Run: headless pygame with SDL's dummy video driver; simulated clock (each Clock.tick advances the game by its frame time, no real sleeping); random seed 0; keys injected as events and as key.get_pressed() state; no mouse input.
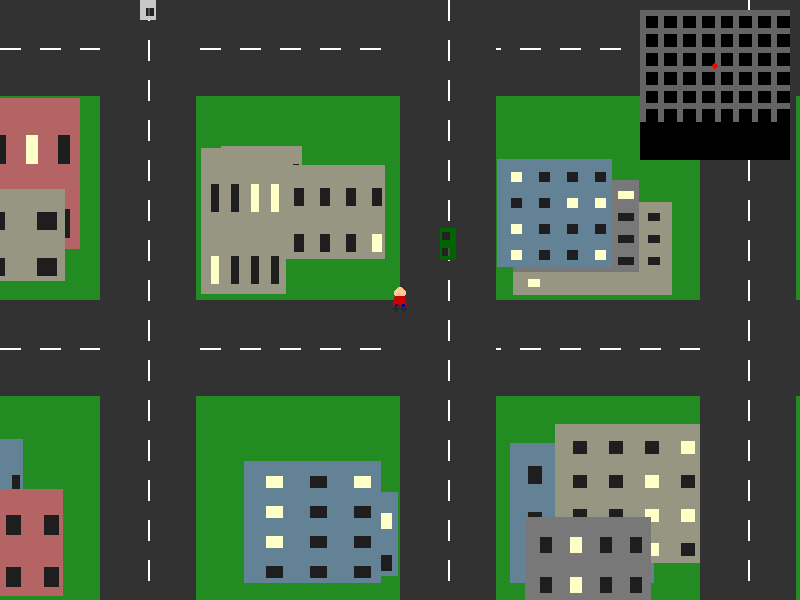
Frame 1 of 4 · flips 1–60 · no input
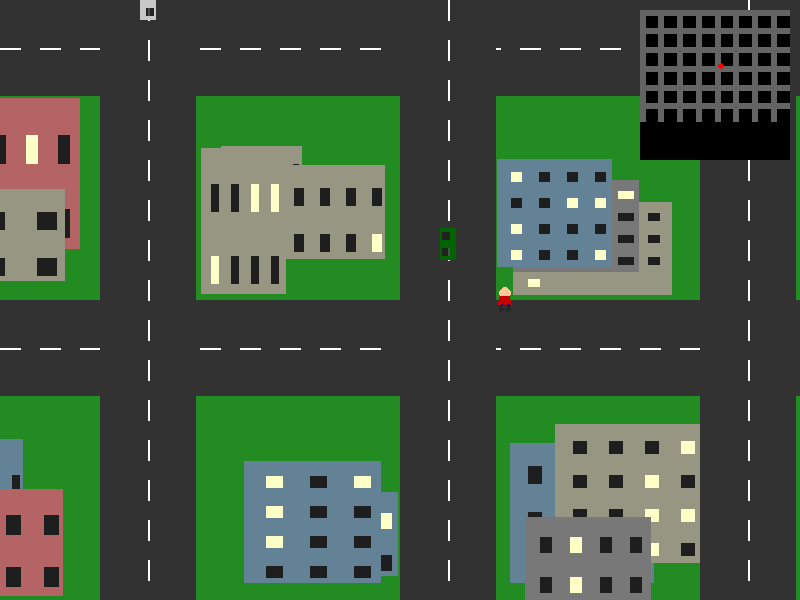
Frame 2 of 4 · flips 61–180 · tapped SPACE, RETURN · held RIGHT (→), D
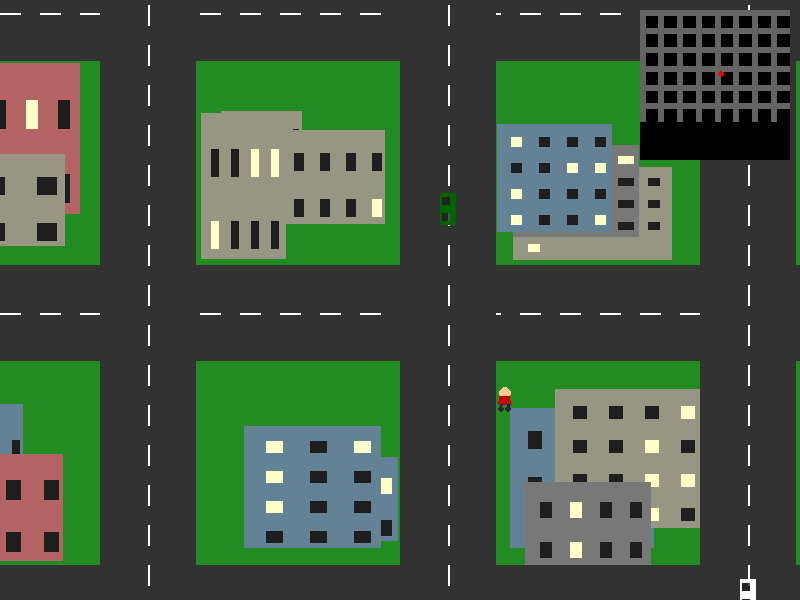
Frame 3 of 4 · flips 181–300 · held DOWN (↓), S
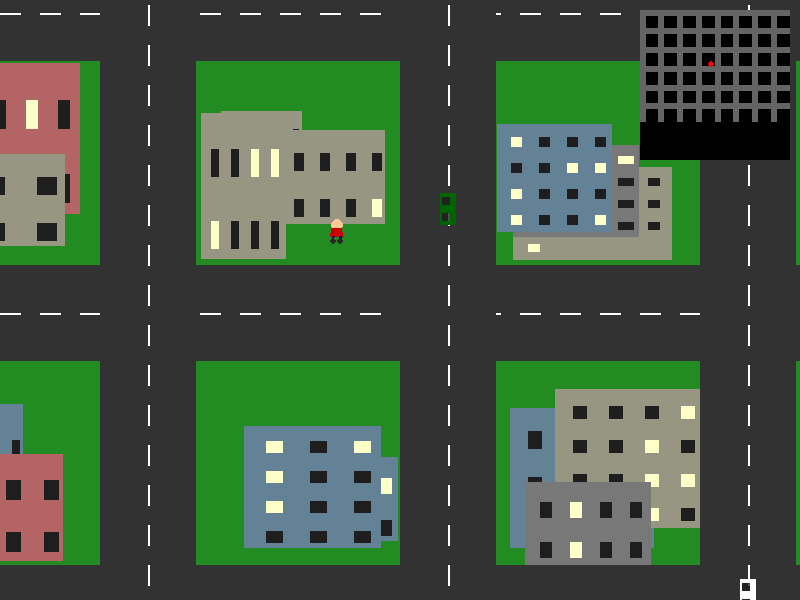
Frame 4 of 4 · flips 301–420 · held LEFT (←), A, UP (↑), W

The pygame program that drew these frames:

import pygame
import math
import sys
import random
import os

class Vehicle:
    def __init__(self, x, y):
        self.x = x
        self.y = y
        self.speed = 0
        self.max_speed = 6
        self.acceleration = 0.2
        self.rotation = 0
        self.size = (32, 16)
        self.rect = pygame.Rect(x - self.size[0]/2, y - self.size[1]/2, self.size[0], self.size[1])
        # More varied and realistic car colors
        self.color = random.choice([
            (200, 0, 0),    # Red
            (0, 0, 200),    # Blue
            (40, 40, 40),   # Dark Gray
            (200, 200, 200),# Silver
            (255, 255, 255),# White
            (0, 100, 0),    # Dark Green
        ])

    def move(self, forward, turn, walls):
        # Update speed based on acceleration and direction
        if forward != 0:  # Using forward as a value (-1 for reverse, 1 for forward)
            target_speed = forward * self.max_speed
            self.speed = min(max(self.speed + (self.acceleration * forward), -self.max_speed), self.max_speed)
        else:
            # Apply gradual deceleration when no forward/backward input
            if abs(self.speed) > self.acceleration:
                self.speed -= (self.acceleration * (1 if self.speed > 0 else -1))
            else:
                self.speed = 0

        # Update rotation with speed-dependent turning
        if turn:
            # Reduce turn rate at higher speeds
            turn_rate = 3 * (1 - (abs(self.speed) / self.max_speed) * 0.5)
            self.rotation += turn * turn_rate
            self.rotation %= 360

        # Calculate movement vector
        angle = math.radians(self.rotation)
        dx = math.cos(angle) * self.speed
        dy = math.sin(angle) * self.speed

        # Update position
        new_x = self.x + dx
        new_y = self.y + dy

        # Update rectangle for collision detection
        new_rect = pygame.Rect(new_x - self.size[0]/2, new_y - self.size[1]/2, self.size[0], self.size[1])

        # Check collision
        can_move = True
        for wall in walls:
            if new_rect.colliderect(wall["rect"]):
                can_move = False
                self.speed = 0
                break

        if can_move:
            self.x = new_x
            self.y = new_y
            self.rect = new_rect

    def draw(self, screen, camera_x, camera_y):
        screen_x = self.x - camera_x
        screen_y = self.y - camera_y

        # Only draw if vehicle is on screen (with some margin)
        screen_rect = screen.get_rect()
        if (screen_x + self.size[0] < -50 or screen_x - self.size[0] > screen_rect.width + 50 or
            screen_y + self.size[1] < -50 or screen_y - self.size[1] > screen_rect.height + 50):
            return

        # Create a surface for the rotated car with proper alpha
        car_surface = pygame.Surface(self.size, pygame.SRCALPHA)

        # Draw the vehicle body
        pygame.draw.rect(car_surface, self.color, (0, 0, self.size[0], self.size[1]))

        # Add windows (black rectangles with transparency)
        window_color = (30, 30, 30, 200)
        window_width = self.size[0] // 4
        window_height = self.size[1] // 2

        # Front window
        pygame.draw.rect(car_surface, window_color, 
                        (self.size[0] - window_width - 4, 2, window_width, window_height))
        # Back window
        pygame.draw.rect(car_surface, window_color,
                        (4, 2, window_width, window_height))

        # Add headlights and taillights
        light_size = 3
        if self.rotation in [0, 180]:  # Horizontal orientation
            # Headlights (white)
            pygame.draw.rect(car_surface, (255, 255, 200),
                           (self.size[0] - light_size - 1, 2, light_size, light_size))
            pygame.draw.rect(car_surface, (255, 255, 200),
                           (self.size[0] - light_size - 1, self.size[1] - light_size - 2, light_size, light_size))
            # Taillights (red)
            pygame.draw.rect(car_surface, (255, 0, 0),
                           (1, 2, light_size, light_size))
            pygame.draw.rect(car_surface, (255, 0, 0),
                           (1, self.size[1] - light_size - 2, light_size, light_size))

        # Rotate the surface
        rotated_surface = pygame.transform.rotate(car_surface, -self.rotation)

        # Draw the rotated vehicle
        screen.blit(rotated_surface, (screen_x - rotated_surface.get_width()/2,
                                    screen_y - rotated_surface.get_height()/2))

class Player:
    def __init__(self, x, y):
        self.x = x
        self.y = y
        self.speed = 3
        self.size = 16
        self.rect = pygame.Rect(x - self.size/2, y - self.size/2, self.size, self.size)
        self.direction = 'down'
        self.moving = False
        self.animation_frame = 0
        self.animation_speed = 0.2
        self.colors = {
            'skin': (255, 200, 150),    # Skin tone
            'shirt': (200, 0, 0),       # Red shirt
            'pants': (0, 0, 150),       # Dark blue pants
            'shoes': (40, 40, 40)       # Dark shoes
        }
        self.in_vehicle = None
        self.vehicle_entry_cooldown = 0

    def move(self, dx, dy, walls):
        # Update direction based on movement
        if dx != 0 or dy != 0:  # Only update direction if there's movement
            if abs(dx) > abs(dy):
                self.direction = 'right' if dx > 0 else 'left'
            else:
                self.direction = 'down' if dy > 0 else 'up'
            self.moving = True
        else:
            self.moving = False

        # Calculate new position
        new_x = self.x + dx * self.speed
        new_y = self.y + dy * self.speed

        # Update animation
        if self.moving:
            self.animation_frame = (self.animation_frame + self.animation_speed) % 4
        else:
            self.animation_frame = 0

        # Update rectangle for collision detection
        new_rect = pygame.Rect(new_x - self.size/2, new_y - self.size/2, self.size, self.size)

        # Check collision with walls
        can_move = True
        for wall in walls:
            if new_rect.colliderect(wall["rect"]): #Corrected this line
                can_move = False
                break

        if can_move:
            self.x = new_x
            self.y = new_y
            self.rect = new_rect

    def draw(self, screen, camera_x, camera_y):
        screen_x = self.x - camera_x
        screen_y = self.y - camera_y

        # Create a surface for the character with transparency
        char_surface = pygame.Surface((self.size * 2, self.size * 2), pygame.SRCALPHA)

        # Animation offset for walking
        anim_offset = math.sin(self.animation_frame * math.pi) * 2 if self.moving else 0

        # Draw character from top-down perspective
        # Head (circle)
        head_size = self.size * 0.4
        pygame.draw.circle(
            char_surface,
            self.colors['skin'],
            (self.size, self.size - head_size),
            head_size
        )

        # Body (oval-like shape)
        body_points = [
            (self.size - self.size * 0.3, self.size - head_size * 0.5),  # Top left
            (self.size + self.size * 0.3, self.size - head_size * 0.5),  # Top right
            (self.size + self.size * 0.4, self.size + self.size * 0.3),  # Bottom right
            (self.size - self.size * 0.4, self.size + self.size * 0.3)   # Bottom left
        ]
        pygame.draw.polygon(char_surface, self.colors['shirt'], body_points)

        # Legs
        if self.moving:
            leg_offset = math.sin(self.animation_frame * math.pi) * 3
            # Left leg
            left_leg = [
                (self.size - self.size * 0.25, self.size + self.size * 0.3),
                (self.size - self.size * 0.15, self.size + self.size * 0.3),
                (self.size - self.size * 0.2 + leg_offset, self.size + self.size * 0.6),
                (self.size - self.size * 0.3 + leg_offset, self.size + self.size * 0.6)
            ]
            # Right leg
            right_leg = [
                (self.size + self.size * 0.15, self.size + self.size * 0.3),
                (self.size + self.size * 0.25, self.size + self.size * 0.3),
                (self.size + self.size * 0.3 - leg_offset, self.size + self.size * 0.6),
                (self.size + self.size * 0.2 - leg_offset, self.size + self.size * 0.6)
            ]
            pygame.draw.polygon(char_surface, self.colors['pants'], left_leg)
            pygame.draw.polygon(char_surface, self.colors['pants'], right_leg)

            # Shoes
            pygame.draw.circle(char_surface, self.colors['shoes'],
                             (self.size - self.size * 0.25 + leg_offset, self.size + self.size * 0.6), 3)
            pygame.draw.circle(char_surface, self.colors['shoes'],
                             (self.size + self.size * 0.25 - leg_offset, self.size + self.size * 0.6), 3)
        else:
            # Standing still legs
            left_leg = [
                (self.size - self.size * 0.25, self.size + self.size * 0.3),
                (self.size - self.size * 0.15, self.size + self.size * 0.3),
                (self.size - self.size * 0.2, self.size + self.size * 0.6),
                (self.size - self.size * 0.3, self.size + self.size * 0.6)
            ]
            right_leg = [
                (self.size + self.size * 0.15, self.size + self.size * 0.3),
                (self.size + self.size * 0.25, self.size + self.size * 0.3),
                (self.size + self.size * 0.3, self.size + self.size * 0.6),
                (self.size + self.size * 0.2, self.size + self.size * 0.6)
            ]
            pygame.draw.polygon(char_surface, self.colors['pants'], left_leg)
            pygame.draw.polygon(char_surface, self.colors['pants'], right_leg)

            # Shoes
            pygame.draw.circle(char_surface, self.colors['shoes'],
                             (self.size - self.size * 0.25, self.size + self.size * 0.6), 3)
            pygame.draw.circle(char_surface, self.colors['shoes'],
                             (self.size + self.size * 0.25, self.size + self.size * 0.6), 3)

        # Apply character direction
        if self.direction == 'left':
            char_surface = pygame.transform.flip(char_surface, True, False)

        # Draw the character surface onto the screen
        screen.blit(char_surface, 
                   (screen_x - char_surface.get_width()/2,
                    screen_y - char_surface.get_height()/2))

    def enter_exit_vehicle(self, vehicles):
        if self.vehicle_entry_cooldown > 0:
            return

        if self.in_vehicle:
            # Exit vehicle
            self.x = self.in_vehicle.x + math.cos(math.radians(self.in_vehicle.rotation)) * 40
            self.y = self.in_vehicle.y + math.sin(math.radians(self.in_vehicle.rotation)) * 40
            self.rect = pygame.Rect(self.x - self.size/2, self.y - self.size/2, self.size, self.size)
            self.in_vehicle = None
            self.vehicle_entry_cooldown = 30
        else:
            # Try to enter nearest vehicle
            for vehicle in vehicles:
                dist = math.sqrt((self.x - vehicle.x)**2 + (self.y - vehicle.y)**2)
                if dist < 50:  # Entry range
                    self.in_vehicle = vehicle
                    self.vehicle_entry_cooldown = 30
                    break

    def update(self):
        if self.vehicle_entry_cooldown > 0:
            self.vehicle_entry_cooldown -= 1

class Map:
    def __init__(self):
        self.width = 2400
        self.height = 1800
        self.tile_size = 32
        self.walls = []
        self.roads = []
        self.vehicles = []
        self.window_states = {}  # Store window lighting states
        self.create_city_layout()
        self.spawn_vehicles(15)

    def create_city_layout(self):
        road_width = 96
        block_size = 300

        # Create roads with lane markings
        for y in range(0, self.height, block_size):
            road = pygame.Rect(0, y, self.width, road_width)
            self.roads.append({"rect": road, "horizontal": True})

        for x in range(0, self.width, block_size):
            road = pygame.Rect(x, 0, road_width, self.height)
            self.roads.append({"rect": road, "horizontal": False})

        # Create buildings with varied appearances
        building_colors = [
            (120, 120, 120),  # Gray
            (180, 100, 100),  # Brick Red
            (100, 130, 150),  # Blue Gray
            (150, 150, 130),  # Beige
        ]

        for block_x in range(road_width, self.width - road_width, block_size):
            for block_y in range(road_width, self.height - road_width, block_size):
                for _ in range(random.randint(2, 3)):
                    building_width = random.randint(80, 160)
                    building_height = random.randint(80, 160)
                    x = block_x + random.randint(0, block_size - building_width - road_width)
                    y = block_y + random.randint(0, block_size - building_height - road_width)

                    # Create building with color and window information
                    building_id = f"building_{x}_{y}"
                    self.walls.append({
                        "rect": pygame.Rect(x, y, building_width, building_height),
                        "color": random.choice(building_colors),
                        "windows": {
                            "rows": random.randint(2, 4),
                            "cols": random.randint(3, 5)
                        },
                        "id": building_id
                    })

                    # Initialize window states for this building
                    if building_id not in self.window_states:
                        self.window_states[building_id] = []
                        for _ in range(16):  # Maximum possible windows
                            self.window_states[building_id].append(random.random() < 0.3)

    def draw(self, screen, camera_x, camera_y):
        # Draw roads with lane markings
        for road in self.roads:
            road_view = pygame.Rect(
                road["rect"].x - camera_x,
                road["rect"].y - camera_y,
                road["rect"].width,
                road["rect"].height
            )
            if road_view.colliderect(screen.get_rect()):
                # Draw road base
                pygame.draw.rect(screen, (50, 50, 50), road_view)

                # Draw lane markings
                line_color = (255, 255, 255)
                if road["horizontal"]:
                    line_y = road_view.centery
                    x = road["rect"].x - camera_x
                    while x < road["rect"].x + road["rect"].width - camera_x:
                        pygame.draw.line(screen, line_color,
                                       (x, line_y),
                                       (x + 20, line_y), 2)
                        x += 40
                else:
                    line_x = road_view.centerx
                    y = road["rect"].y - camera_y
                    while y < road["rect"].y + road["rect"].height - camera_y:
                        pygame.draw.line(screen, line_color,
                                       (line_x, y),
                                       (line_x, y + 20), 2)
                        y += 40

        # Draw buildings with windows
        for wall in self.walls:
            wall_view = pygame.Rect(
                wall["rect"].x - camera_x,
                wall["rect"].y - camera_y,
                wall["rect"].width,
                wall["rect"].height
            )
            if wall_view.colliderect(screen.get_rect()):
                # Draw building base
                pygame.draw.rect(screen, wall["color"], wall_view)

                # Draw windows using persistent states
                window_width = wall["rect"].width // (wall["windows"]["cols"] * 2)
                window_height = wall["rect"].height // (wall["windows"]["rows"] * 2)
                window_index = 0
                for row in range(wall["windows"]["rows"]):
                    for col in range(wall["windows"]["cols"]):
                        if window_index < len(self.window_states[wall["id"]]):
                            window_x = wall_view.x + (col * 2 + 1) * window_width
                            window_y = wall_view.y + (row * 2 + 1) * window_height
                            # Use persistent window state
                            window_color = (255, 255, 200) if self.window_states[wall["id"]][window_index] else (30, 30, 30)
                            pygame.draw.rect(screen, window_color,
                                           (window_x, window_y, window_width * 0.8, window_height * 0.8))
                            window_index += 1

        # Draw vehicles
        for vehicle in self.vehicles:
            vehicle.draw(screen, camera_x, camera_y)

    def draw_minimap(self, screen, player_x, player_y):
        # Draw minimap in top-right corner
        minimap_size = 150
        margin = 10
        scale = minimap_size / max(self.width, self.height)

        # Draw minimap background
        minimap_rect = pygame.Rect(screen.get_width() - minimap_size - margin, 
                                 margin, minimap_size, minimap_size)
        pygame.draw.rect(screen, (0, 0, 0), minimap_rect)

        # Draw roads on minimap
        for road in self.roads:
            mini_road = pygame.Rect(
                screen.get_width() - minimap_size - margin + road["rect"].x * scale,
                margin + road["rect"].y * scale,
                road["rect"].width * scale,
                road["rect"].height * scale
            )
            pygame.draw.rect(screen, (100, 100, 100), mini_road)

        # Draw player on minimap
        player_pos = (
            screen.get_width() - minimap_size - margin + player_x * scale,
            margin + player_y * scale
        )
        pygame.draw.circle(screen, (255, 0, 0), 
                         (int(player_pos[0]), int(player_pos[1])), 3)

    def spawn_vehicles(self, count):
        for _ in range(count):
            # Find a random road
            if not self.roads:  # Safety check
                return

            road = random.choice(self.roads)

            # Determine if road is horizontal or vertical
            is_horizontal = road["rect"].width > road["rect"].height

            if is_horizontal:
                # Place vehicle along horizontal road
                x = road["rect"].x + random.randint(0, road["rect"].width - 32)  # Account for vehicle width
                y = road["rect"].y + road["rect"].height // 2  # Center in road
                rotation = 0 if random.random() > 0.5 else 180  # Face left or right
            else:
                # Place vehicle along vertical road
                x = road["rect"].x + road["rect"].width // 2  # Center in road
                y = road["rect"].y + random.randint(0, road["rect"].height - 32)  # Account for vehicle length
                rotation = 90 if random.random() > 0.5 else 270  # Face up or down

            vehicle = Vehicle(x, y)
            vehicle.rotation = rotation  # Set initial rotation based on road direction
            self.vehicles.append(vehicle)

class Game:
    def __init__(self):
        # Set SDL variables for Replit environment
        os.environ['SDL_VIDEODRIVER'] = 'x11'

        self.width = 800
        self.height = 600
        self.screen = pygame.display.set_mode((self.width, self.height))
        pygame.display.set_caption("GTA Style Game")

        # Create game objects
        self.map = Map()
        # Start player in center of map
        self.player = Player(self.map.width/2, self.map.height/2)

        # Initialize camera to center on player
        self.camera_x = self.player.x - self.width/2
        self.camera_y = self.player.y - self.height/2

        # Game state
        self.running = True
        self.dragging = False
        self.last_mouse_pos = None

    def update_camera(self):
        # Camera follows player with some margin
        margin = 200

        # Update camera x position
        if self.player.x - self.camera_x < margin:
            self.camera_x = self.player.x - margin
        elif self.player.x - self.camera_x > self.width - margin:
            self.camera_x = self.player.x - (self.width - margin)

        # Update camera y position
        if self.player.y - self.camera_y < margin:
            self.camera_y = self.player.y - margin
        elif self.player.y - self.camera_y > self.height - margin:
            self.camera_y = self.player.y - (self.height - margin)

        # Keep camera within map bounds
        self.camera_x = max(0, min(self.camera_x, self.map.width - self.width))
        self.camera_y = max(0, min(self.camera_y, self.map.height - self.height))

    def handle_events(self):
        for event in pygame.event.get():
            if event.type == pygame.QUIT:
                self.running = False
            elif event.type == pygame.KEYDOWN:
                if event.key == pygame.K_e:
                    self.player.enter_exit_vehicle(self.map.vehicles)

        # Handle player movement with WASD keys
        if not self.player.in_vehicle:
            keys = pygame.key.get_pressed()
            dx = keys[pygame.K_d] - keys[pygame.K_a]  # Right - Left
            dy = keys[pygame.K_s] - keys[pygame.K_w]  # Down - Up

            # Normalize diagonal movement
            if dx != 0 and dy != 0:
                dx *= 0.7071  # 1/√2
                dy *= 0.7071

            self.player.move(dx, dy, self.map.walls)
            self.update_camera()
        else:
            # Vehicle controls
            keys = pygame.key.get_pressed()
            forward = keys[pygame.K_w] - keys[pygame.K_s]  # 1 for W, -1 for S, 0 for neither
            turn = keys[pygame.K_d] - keys[pygame.K_a]  # 1 for D, -1 for A, 0 for neither
            self.player.in_vehicle.move(forward, turn, self.map.walls)
            # Update player position to match vehicle
            self.player.x = self.player.in_vehicle.x
            self.player.y = self.player.in_vehicle.y

    def draw(self):
        # Clear the screen
        self.screen.fill((34, 139, 34))  # Green background (grass)

        # Draw the map (adjusting for camera position)
        self.map.draw(self.screen, self.camera_x, self.camera_y)

        # Draw the player with animations
        if not self.player.in_vehicle:
            self.player.draw(self.screen, self.camera_x, self.camera_y)

        # Draw minimap
        self.map.draw_minimap(self.screen, self.player.x, self.player.y)

        # Update the display
        pygame.display.flip()

    def run(self):
        clock = pygame.time.Clock()
        while self.running:
            self.player.update()
            self.handle_events()
            self.draw()
            clock.tick(60)  # 60 FPS

        pygame.quit()
        sys.exit()

if __name__ == '__main__':
    pygame.init()
    game = Game()
    game.run()
